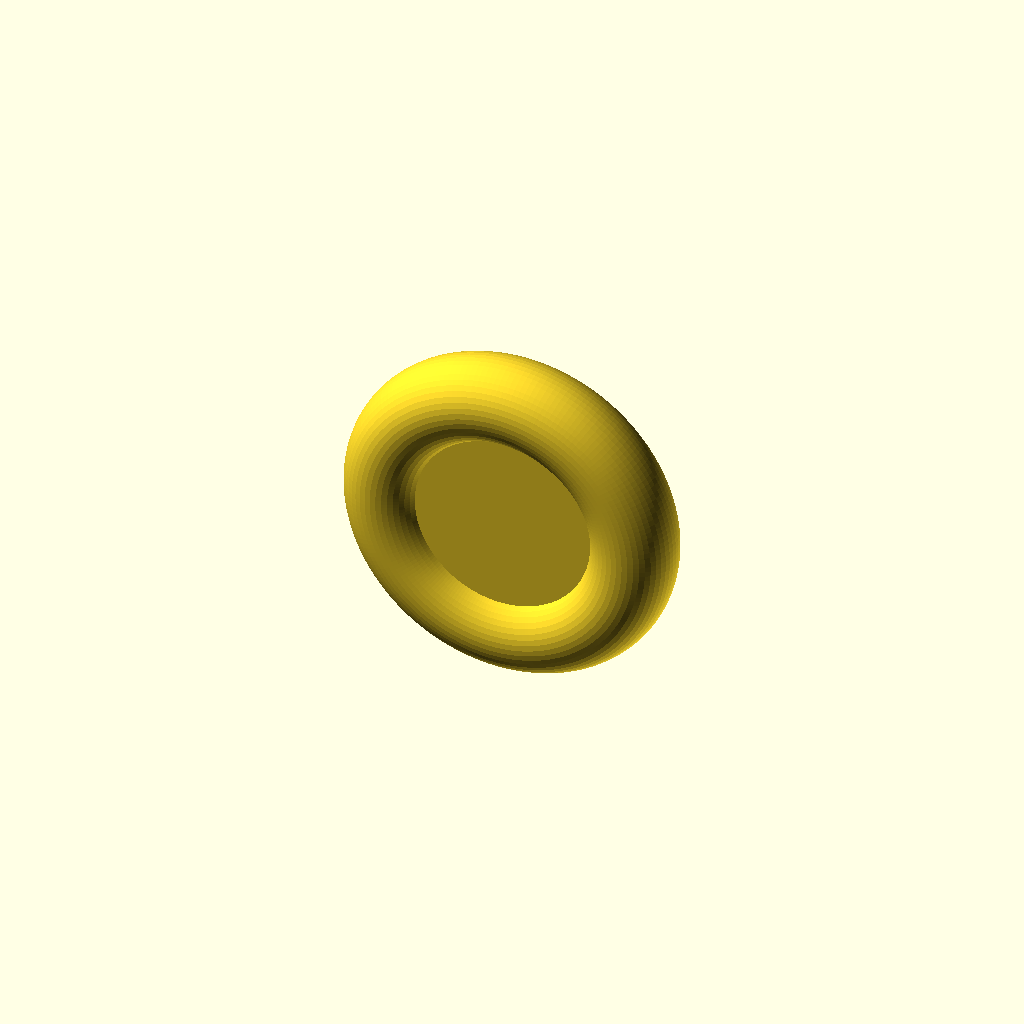
Cell 1: the model at its default parameters.
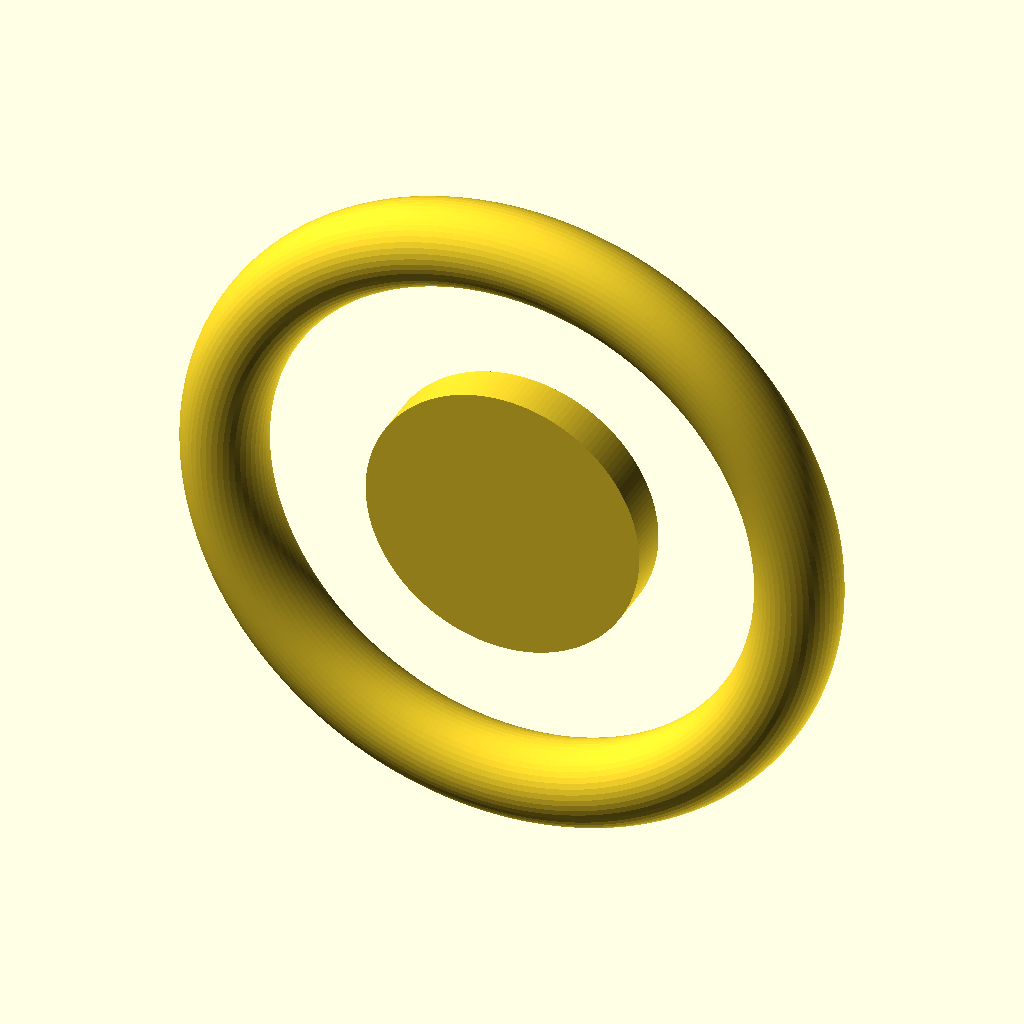
Cell 2: wheel_radius = 24 (everything else at default).
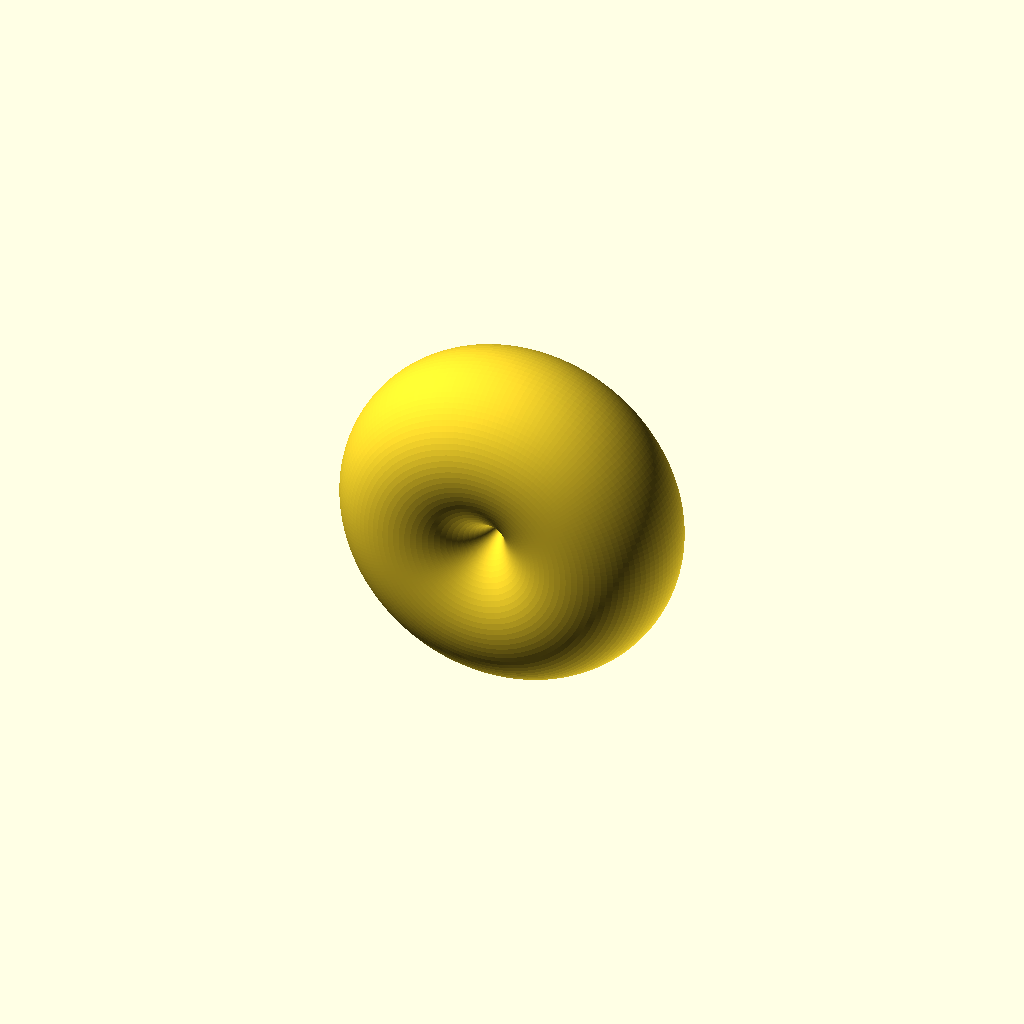
Cell 3: the same model with tyre_diameter = 12.
One fixed orthographic camera (rotation 55°, 0°, 25°; colour scheme Cornfield) for every cell.
Source of the model, Tutorial/donut.scad:
$fa = 1;
$fs = 0.4;

wheel_radius = 12;
tyre_diameter = 6;

rotate([90, 0, 0])
union() {
    rotate_extrude(angle=360) {
        translate([wheel_radius - tyre_diameter/2, 0])
            circle(d=tyre_diameter);
    }

    cylinder(r=10, h=3, center=true);
}
Customizer parameters (derived from the source; name, type, default, range or options):
wheel_radius: number, default 12
tyre_diameter: number, default 6
